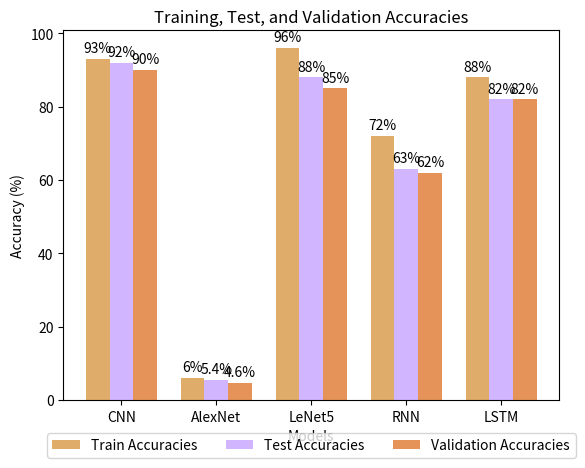

Here is the Python script that generated this plot:
import numpy as np
import matplotlib.pyplot as plt

models = ['CNN', 'AlexNet', 'LeNet5', 'RNN', 'LSTM']
train_accuracies = [93, 6, 96, 72, 88]
test_accuracies = [92, 5.4, 88, 63, 82]
val_accuracies = [90, 4.6, 85, 62, 82]

bar_width = 0.25

r1 = np.arange(len(models))
r2 = [x + bar_width for x in r1]
r3 = [x + bar_width for x in r2]

color_train = '#e0ac69'
color_test = '#d1b5ff'
color_val = '#e59358'

plt.bar(r1, train_accuracies, width=bar_width, label='Train Accuracies', color=color_train)
plt.bar(r2, test_accuracies, width=bar_width, label='Test Accuracies', color=color_test)
plt.bar(r3, val_accuracies, width=bar_width, label='Validation Accuracies', color=color_val)

plt.title('Training, Test, and Validation Accuracies')
plt.xlabel('Models')
plt.ylabel('Accuracy (%)')

plt.xticks([r + bar_width for r in range(len(models))], models)

for i, value in enumerate(train_accuracies):
    plt.text(i, value + 1, str(value) + '%', ha='center', va='bottom', color='black')
for i, value in enumerate(test_accuracies):
    plt.text(i + bar_width, value + 1, str(value) + '%', ha='center', va='bottom', color='black')
for i, value in enumerate(val_accuracies):
    plt.text(i + 2 * bar_width, value + 1, str(value) + '%', ha='center', va='bottom', color='black')

plt.legend(loc='upper center', bbox_to_anchor=(0.5, -0.07), ncol=3)

plt.show()
